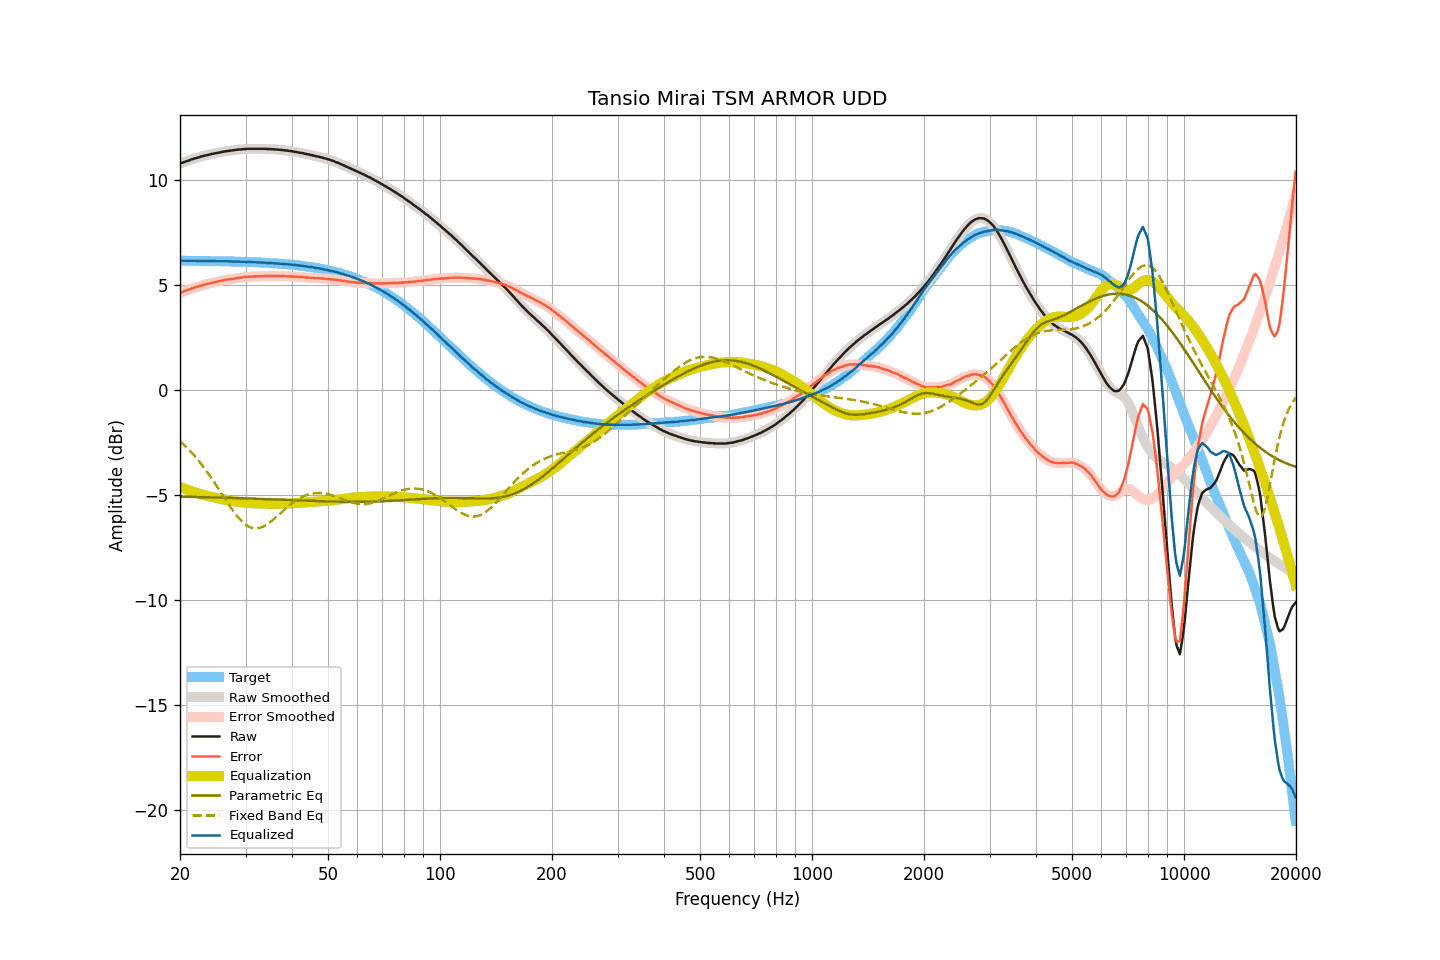

Data behind this chart, as committed beside it:
frequency, raw, smoothed, error, error_smoothed, equalization, parametric_eq, fixed_band_eq, equalized_raw, equalized_smoothed, target
20.00, 10.78, 10.78, 4.63, 4.63, -4.62, -5.08, -2.44, 6.15, 6.15, 6.15
20.20, 10.81, 10.80, 4.66, 4.65, -4.65, -5.08, -2.51, 6.15, 6.15, 6.15
20.40, 10.83, 10.83, 4.68, 4.68, -4.68, -5.08, -2.58, 6.14, 6.15, 6.15
20.61, 10.86, 10.86, 4.71, 4.71, -4.71, -5.09, -2.65, 6.15, 6.15, 6.15
20.81, 10.89, 10.88, 4.74, 4.73, -4.74, -5.09, -2.73, 6.15, 6.14, 6.15
21.02, 10.91, 10.91, 4.76, 4.76, -4.76, -5.09, -2.80, 6.14, 6.15, 6.15
21.23, 10.94, 10.94, 4.79, 4.79, -4.79, -5.09, -2.88, 6.15, 6.15, 6.15
21.44, 10.97, 10.96, 4.82, 4.82, -4.82, -5.09, -2.97, 6.15, 6.15, 6.15
21.66, 10.99, 10.99, 4.84, 4.85, -4.84, -5.09, -3.05, 6.14, 6.15, 6.14
21.87, 11.02, 11.01, 4.87, 4.87, -4.87, -5.10, -3.14, 6.15, 6.15, 6.14
22.09, 11.04, 11.03, 4.89, 4.89, -4.89, -5.10, -3.23, 6.14, 6.14, 6.14
22.31, 11.06, 11.06, 4.91, 4.92, -4.92, -5.10, -3.32, 6.14, 6.14, 6.14
22.54, 11.08, 11.08, 4.93, 4.94, -4.94, -5.10, -3.42, 6.14, 6.14, 6.14
22.76, 11.11, 11.10, 4.97, 4.96, -4.96, -5.10, -3.51, 6.14, 6.14, 6.14
22.99, 11.13, 11.13, 4.99, 4.99, -4.98, -5.10, -3.61, 6.14, 6.14, 6.14
23.22, 11.15, 11.15, 5.01, 5.01, -5.01, -5.11, -3.71, 6.14, 6.14, 6.14
23.45, 11.17, 11.16, 5.03, 5.03, -5.03, -5.11, -3.82, 6.14, 6.14, 6.14
23.69, 11.18, 11.18, 5.04, 5.04, -5.05, -5.11, -3.92, 6.13, 6.13, 6.14
23.92, 11.20, 11.20, 5.06, 5.06, -5.06, -5.11, -4.03, 6.13, 6.13, 6.13
24.16, 11.22, 11.21, 5.08, 5.08, -5.08, -5.11, -4.14, 6.13, 6.13, 6.13
24.40, 11.24, 11.23, 5.10, 5.10, -5.10, -5.12, -4.25, 6.14, 6.13, 6.13
24.65, 11.25, 11.25, 5.11, 5.12, -5.12, -5.12, -4.37, 6.13, 6.13, 6.13
24.89, 11.27, 11.26, 5.14, 5.13, -5.13, -5.12, -4.48, 6.13, 6.13, 6.13
25.14, 11.28, 11.28, 5.15, 5.15, -5.15, -5.12, -4.60, 6.13, 6.13, 6.13
25.39, 11.30, 11.29, 5.17, 5.17, -5.17, -5.12, -4.72, 6.13, 6.13, 6.13
25.65, 11.31, 11.31, 5.18, 5.18, -5.18, -5.13, -4.83, 6.12, 6.12, 6.13
25.91, 11.33, 11.32, 5.20, 5.20, -5.20, -5.13, -4.95, 6.13, 6.12, 6.12
26.16, 11.34, 11.34, 5.21, 5.22, -5.22, -5.13, -5.07, 6.12, 6.12, 6.12
26.43, 11.36, 11.35, 5.23, 5.23, -5.23, -5.13, -5.19, 6.13, 6.12, 6.12
26.69, 11.37, 11.37, 5.25, 5.25, -5.24, -5.13, -5.30, 6.12, 6.12, 6.12
26.96, 11.38, 11.38, 5.26, 5.26, -5.26, -5.14, -5.42, 6.12, 6.12, 6.12
27.23, 11.39, 11.39, 5.27, 5.27, -5.27, -5.14, -5.53, 6.11, 6.11, 6.12
27.50, 11.40, 11.40, 5.28, 5.28, -5.28, -5.14, -5.64, 6.11, 6.11, 6.11
27.77, 11.41, 11.41, 5.29, 5.29, -5.30, -5.14, -5.75, 6.11, 6.11, 6.11
28.05, 11.42, 11.42, 5.31, 5.31, -5.31, -5.15, -5.86, 6.11, 6.11, 6.11
28.33, 11.43, 11.43, 5.32, 5.32, -5.32, -5.15, -5.95, 6.11, 6.11, 6.11
28.62, 11.44, 11.44, 5.33, 5.33, -5.33, -5.15, -6.05, 6.11, 6.11, 6.11
28.90, 11.45, 11.44, 5.34, 5.34, -5.34, -5.15, -6.14, 6.11, 6.10, 6.10
29.19, 11.45, 11.45, 5.35, 5.35, -5.35, -5.16, -6.22, 6.10, 6.10, 6.10
29.48, 11.46, 11.46, 5.36, 5.36, -5.36, -5.16, -6.29, 6.10, 6.10, 6.10
29.78, 11.47, 11.46, 5.37, 5.37, -5.37, -5.16, -6.36, 6.10, 6.10, 6.10
30.08, 11.47, 11.47, 5.37, 5.38, -5.37, -5.16, -6.42, 6.09, 6.10, 6.09
30.38, 11.48, 11.47, 5.39, 5.38, -5.38, -5.17, -6.47, 6.10, 6.09, 6.09
30.68, 11.48, 11.48, 5.39, 5.39, -5.39, -5.17, -6.51, 6.09, 6.09, 6.09
30.99, 11.48, 11.48, 5.39, 5.39, -5.39, -5.17, -6.55, 6.09, 6.09, 6.08
31.30, 11.48, 11.48, 5.39, 5.39, -5.39, -5.17, -6.57, 6.08, 6.08, 6.08
31.61, 11.48, 11.48, 5.40, 5.40, -5.40, -5.18, -6.59, 6.08, 6.08, 6.08
31.93, 11.48, 11.48, 5.40, 5.40, -5.40, -5.18, -6.59, 6.07, 6.07, 6.08
32.24, 11.48, 11.48, 5.40, 5.40, -5.41, -5.18, -6.59, 6.07, 6.07, 6.07
32.57, 11.48, 11.48, 5.41, 5.41, -5.41, -5.19, -6.58, 6.07, 6.07, 6.07
32.89, 11.48, 11.48, 5.41, 5.41, -5.41, -5.19, -6.56, 6.06, 6.06, 6.06
33.22, 11.48, 11.48, 5.41, 5.42, -5.41, -5.19, -6.53, 6.06, 6.06, 6.06
33.55, 11.48, 11.48, 5.42, 5.42, -5.42, -5.19, -6.50, 6.06, 6.06, 6.06
33.89, 11.48, 11.47, 5.42, 5.42, -5.42, -5.20, -6.45, 6.06, 6.05, 6.05
34.23, 11.47, 11.47, 5.42, 5.42, -5.42, -5.20, -6.41, 6.04, 6.05, 6.05
34.57, 11.47, 11.47, 5.42, 5.42, -5.42, -5.20, -6.35, 6.04, 6.04, 6.04
34.92, 11.47, 11.46, 5.43, 5.42, -5.42, -5.21, -6.30, 6.04, 6.04, 6.04
35.27, 11.46, 11.46, 5.42, 5.42, -5.42, -5.21, -6.24, 6.03, 6.04, 6.04
35.62, 11.46, 11.45, 5.43, 5.42, -5.42, -5.21, -6.18, 6.03, 6.03, 6.03
35.97, 11.45, 11.45, 5.42, 5.42, -5.42, -5.21, -6.11, 6.02, 6.03, 6.03
... 635 more rows
